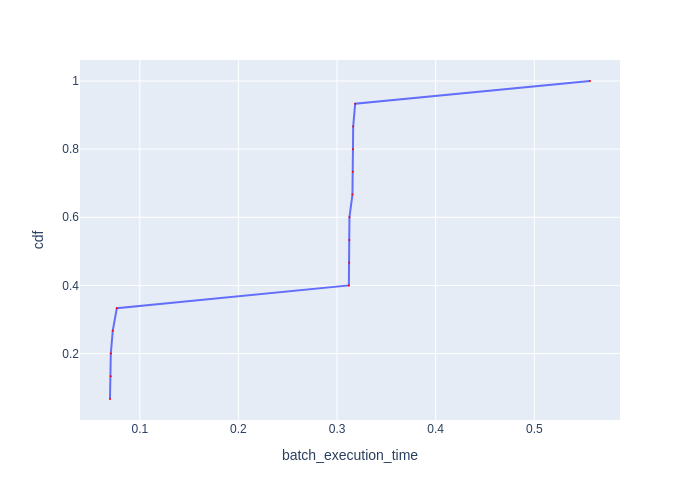

The data file committed next to this chart (first rows):
Batch Id, batch_execution_time, cdf
11, 0.06978, 0.06667
8, 0.07055, 0.1333
5, 0.07058, 0.2
14, 0.07256, 0.2667
2, 0.07669, 0.3333
3, 0.312, 0.4
12, 0.3123, 0.4667
9, 0.3124, 0.5333
6, 0.3125, 0.6
13, 0.3156, 0.6667
7, 0.316, 0.7333
4, 0.3162, 0.8
10, 0.3163, 0.8667
1, 0.3184, 0.9333
0, 0.5565, 1.0
